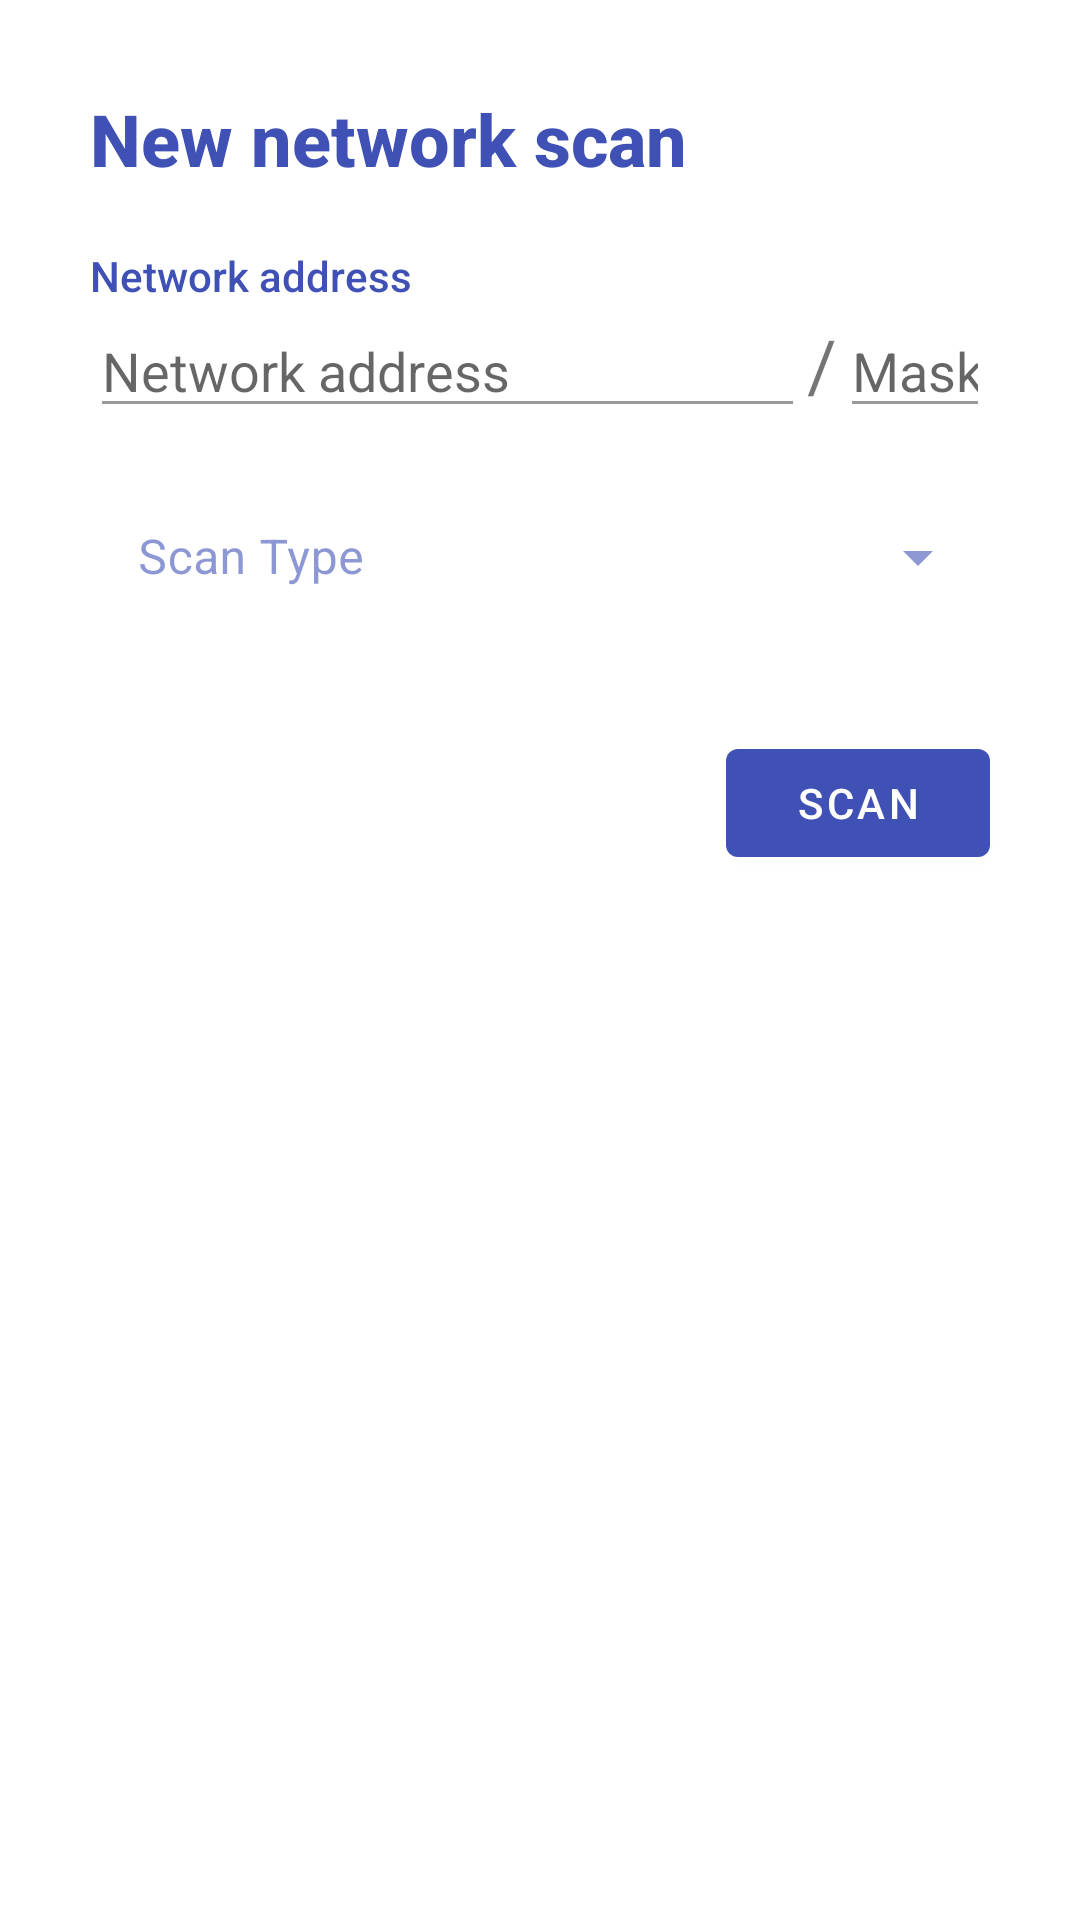

Android layout source for this screen:
<!-- AndroidManifest.xml: application theme AppTheme -->
<!-- res/layout/network_scan_bottom_sheet.xml -->
<?xml version="1.0" encoding="utf-8"?>
<LinearLayout xmlns:android="http://schemas.android.com/apk/res/android"
    android:layout_width="match_parent"
    android:layout_height="match_parent"
    xmlns:app="http://schemas.android.com/apk/res-auto"
    android:orientation="vertical">

    <TextView
        android:id="@+id/title"
        android:layout_width="match_parent"
        android:layout_height="wrap_content"
        android:fontFamily="sans-serif-medium"
        android:text="@string/new_netscan"
        android:textColor="@color/colorPrimary"
        android:textSize="24sp"
        android:layout_marginStart="30dp"
        android:layout_marginEnd="30dp"
        android:layout_marginTop="30dp"
        android:layout_marginBottom="20dp"
        android:textStyle="bold" />

    <TextView
        android:id="@+id/network_address_label"
        android:layout_width="match_parent"
        android:layout_height="wrap_content"
        android:fontFamily="sans-serif-medium"
        android:text="@string/network_addr"
        android:textColor="@color/colorPrimary"
        android:textSize="14sp"
        android:layout_marginStart="30dp"
        android:layout_marginEnd="30dp"
        />

    <LinearLayout
        android:layout_width="match_parent"
        android:layout_height="wrap_content"
        android:layout_marginStart="30dp"
        android:layout_marginEnd="30dp"
        android:orientation="horizontal">

        <EditText
            android:id="@+id/network_address"
            android:layout_width="wrap_content"
            android:layout_height="wrap_content"
            android:layout_weight="1.5"
            android:ems="10"
            android:hint="@string/network_addr"
            android:importantForAutofill="no"
            android:inputType="textPersonName"
            android:backgroundTint="@color/focus_tint_list"
            android:singleLine="true" />

        <TextView
            android:id="@+id/textView2"
            android:layout_width="10dp"
            android:layout_height="wrap_content"
            android:layout_weight="0.1"
            android:text="/"
            android:textAlignment="center"
            android:textSize="24sp" />

        <EditText
            android:id="@+id/netmask"
            android:layout_width="40dp"
            android:layout_height="wrap_content"
            android:layout_weight="0.5"
            android:ems="10"
            android:hint="@string/mask"
            android:importantForAutofill="no"
            android:backgroundTint="@color/focus_tint_list"
            android:inputType="number|textPersonName|numberDecimal"
            android:singleLine="true" />
    </LinearLayout>

    <com.google.android.material.textfield.TextInputLayout
        style="@style/Widget.MaterialComponents.TextInputLayout.OutlinedBox.ExposedDropdownMenu"
        android:layout_width="match_parent"
        android:layout_height="wrap_content"
        android:layout_marginStart="30dp"
        android:layout_marginEnd="30dp"
        android:layout_marginTop="10dp"
        android:background="@color/transparent"
        android:hint="@string/scan_type">

        <AutoCompleteTextView
            android:id="@+id/scan_type_dropdown"
            android:layout_width="match_parent"
            android:layout_height="wrap_content"
            android:background="@color/transparent"
            android:editable="false"
            />

    </com.google.android.material.textfield.TextInputLayout>

    <com.google.android.material.button.MaterialButton
        android:id="@+id/scan_button"
        android:layout_width="wrap_content"
        android:layout_height="wrap_content"
        android:layout_gravity="right"
        android:layout_marginStart="30dp"
        android:layout_marginTop="30dp"
        android:layout_marginEnd="30dp"
        android:layout_marginBottom="40dp"
        android:text="@string/scan"
        android:textAlignment="center"
        android:textSize="14sp" />

</LinearLayout>
<!-- resources referenced by this layout -->
<resources>
  <color name="colorPrimary">@color/indigo</color>
  <color name="transparent">#00000000</color>
  <string name="mask">Mask</string>
  <string name="network_addr">Network address</string>
  <string name="new_netscan">New network scan</string>
  <string name="scan">Scan</string>
  <string name="scan_type">Scan Type</string>
  <style name="AppTheme" parent="Theme.MaterialComponents.Light.DarkActionBar">
          
          <item name="colorPrimary">@color/colorPrimary</item>
          <item name="colorPrimaryDark">@color/colorPrimaryDark</item>
          <item name="colorAccent">@color/colorAccent</item>
          <item name="colorOnSurface">@color/colorPrimary</item>
          <item name="colorOnSecondary">@color/white</item>
  
          
          <item name="android:windowActivityTransitions">true</item>
  
          <item name="android:windowActionModeOverlay">true</item>
          <item name="windowActionModeOverlay">true</item>
  
          <item name="actionModeStyle">@style/ActionModeStyle</item>
          <item name="android:actionModeStyle">@style/ActionModeStyle</item>
  
          
  
      </style>
  <color name="indigo">#3F51B5</color>
  <color name="colorPrimaryDark">@color/indigo_dark</color>
  <color name="colorAccent">@color/you_really_got_me</color>
  <color name="white">#FFF</color>
  <style name="ActionModeStyle" parent="@style/Widget.AppCompat.ActionMode">
          <item name="background">@color/indigo_dark</item>
      </style>
  <color name="indigo_dark">#303F9F</color>
  <color name="you_really_got_me">#AB234B</color>
</resources>
